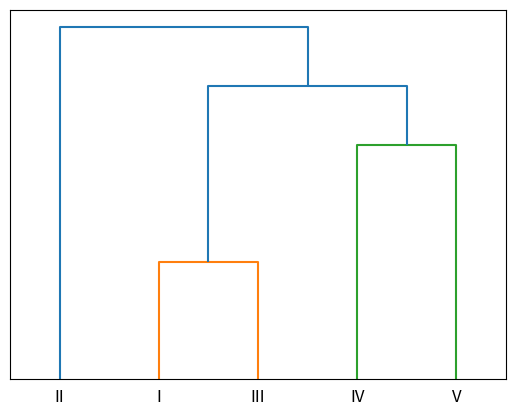

This chart was generated by the following Python code:
#程序文件Pex14_9.py
from numpy import array, zeros, triu
import scipy.cluster.hierarchy as sch
import matplotlib.pyplot as plt
def hecheng(a,b):
    m,N=a.shape; n=b.shape[1]; c=zeros((m,n))
    for i in range(m):
        for j in range(n):
            c[i,j]=max([min(a[i,k],b[k,j]) for k in range(N)])
    return c
a=array([[5,5,3,2],[2,3,4,5],[5,5,2,3],[1,5,3,1],[2,4,5,1]])
d=array([[sum(abs(a[i]-a[j])) for i in range(5)] for j in range(5)])
r=1-0.1*d; print(r); tr=hecheng(r,r)
while abs(r-tr).sum()>0.00001: r=tr; tr=hecheng(r,r)
print('\n------------------------\n',tr)
d2=1-tr  #为了画图，再次转换为距离关系
d2=triu(d2,1); d2=d2[d2!=0] #提取矩阵上三角中的非零元素
z=sch.linkage(d2); s=['I','II','III','IV','V']
sch.dendrogram(z,labels=s)  #画聚类树
plt.yticks([])  #y轴不可见
plt.show()
